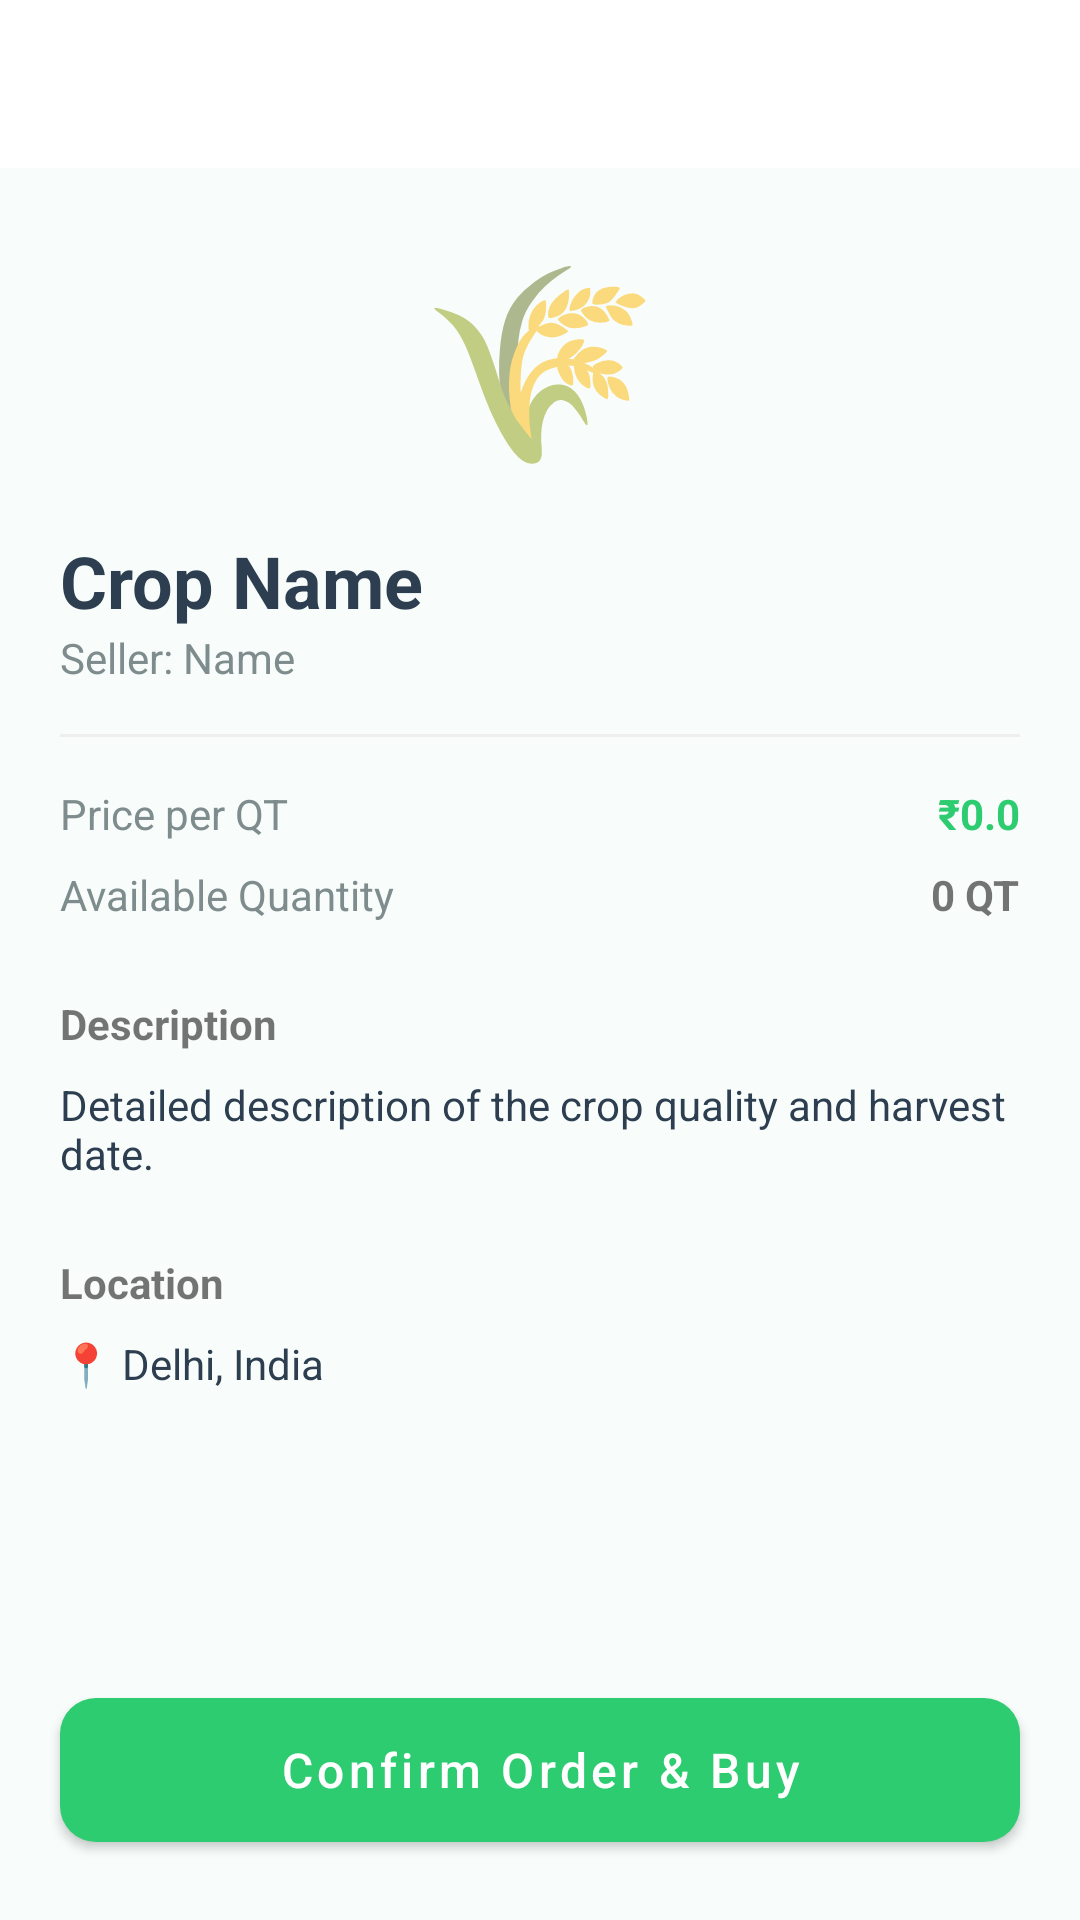

Reconstruct the res/layout file that produces this screen, plus the resources it refers to.
<!-- AndroidManifest.xml: application theme Theme.FarmConnectAI -->
<!-- res/layout/activity_listing_detail.xml -->
<?xml version="1.0" encoding="utf-8"?>
<androidx.constraintlayout.widget.ConstraintLayout xmlns:android="http://schemas.android.com/apk/res/android"
    xmlns:app="http://schemas.android.com/apk/res-auto"
    android:layout_width="match_parent"
    android:layout_height="match_parent"
    android:background="@color/background_mint">

    <androidx.appcompat.widget.Toolbar
        android:id="@+id/toolbar"
        android:layout_width="match_parent"
        android:layout_height="?attr/actionBarSize"
        android:background="@color/white"
        app:titleTextColor="@color/primary"
        app:layout_constraintTop_toTopOf="parent" />

    <ScrollView
        android:layout_width="match_parent"
        android:layout_height="0dp"
        app:layout_constraintTop_toBottomOf="@id/toolbar"
        app:layout_constraintBottom_toTopOf="@id/btnBuy">

        <LinearLayout
            android:layout_width="match_parent"
            android:layout_height="wrap_content"
            android:orientation="vertical"
            android:padding="20dp">

            <TextView
                android:id="@+id/tvEmoji"
                android:layout_width="wrap_content"
                android:layout_height="wrap_content"
                android:textSize="64sp"
                android:layout_gravity="center"
                android:text="🌾"/>

            <TextView
                android:id="@+id/tvCropName"
                android:layout_width="match_parent"
                android:layout_height="wrap_content"
                android:textSize="24sp"
                android:textStyle="bold"
                android:textColor="@color/text_dark"
                android:layout_marginTop="16dp"
                android:text="Crop Name"/>

            <TextView
                android:id="@+id/tvSellerName"
                android:layout_width="match_parent"
                android:layout_height="wrap_content"
                android:textColor="@color/text_muted"
                android:text="Seller: Name"/>

            <View
                android:layout_width="match_parent"
                android:layout_height="1dp"
                android:background="#EEEEEE"
                android:layout_marginTop="16dp"
                android:layout_marginBottom="16dp"/>

            <LinearLayout
                android:layout_width="match_parent"
                android:layout_height="wrap_content"
                android:orientation="horizontal">
                <TextView
                    android:layout_width="0dp"
                    android:layout_height="wrap_content"
                    android:layout_weight="1"
                    android:text="Price per QT"
                    android:textColor="@color/text_muted"/>
                <TextView
                    android:id="@+id/tvPrice"
                    android:layout_width="wrap_content"
                    android:layout_height="wrap_content"
                    android:textStyle="bold"
                    android:textColor="@color/primary"
                    android:text="₹0.0"/>
            </LinearLayout>

            <LinearLayout
                android:layout_width="match_parent"
                android:layout_height="wrap_content"
                android:orientation="horizontal"
                android:layout_marginTop="8dp">
                <TextView
                    android:layout_width="0dp"
                    android:layout_height="wrap_content"
                    android:layout_weight="1"
                    android:text="Available Quantity"
                    android:textColor="@color/text_muted"/>
                <TextView
                    android:id="@+id/tvQuantity"
                    android:layout_width="wrap_content"
                    android:layout_height="wrap_content"
                    android:textStyle="bold"
                    android:text="0 QT"/>
            </LinearLayout>

            <TextView
                android:layout_width="match_parent"
                android:layout_height="wrap_content"
                android:text="Description"
                android:textStyle="bold"
                android:layout_marginTop="24dp"/>

            <TextView
                android:id="@+id/tvDescription"
                android:layout_width="match_parent"
                android:layout_height="wrap_content"
                android:layout_marginTop="8dp"
                android:textColor="@color/text_dark"
                android:text="Detailed description of the crop quality and harvest date."/>

            <TextView
                android:layout_width="match_parent"
                android:layout_height="wrap_content"
                android:text="Location"
                android:textStyle="bold"
                android:layout_marginTop="24dp"/>

            <TextView
                android:id="@+id/tvLocation"
                android:layout_width="match_parent"
                android:layout_height="wrap_content"
                android:layout_marginTop="8dp"
                android:textColor="@color/text_dark"
                android:text="📍 Delhi, India"/>

        </LinearLayout>
    </ScrollView>

    <ProgressBar
        android:id="@+id/progressBar"
        android:layout_width="wrap_content"
        android:layout_height="wrap_content"
        app:layout_constraintTop_toTopOf="parent"
        app:layout_constraintBottom_toBottomOf="parent"
        app:layout_constraintStart_toStartOf="parent"
        app:layout_constraintEnd_toEndOf="parent"
        android:visibility="gone" />

    <com.google.android.material.button.MaterialButton
        android:id="@+id/btnBuy"
        android:layout_width="match_parent"
        android:layout_height="60dp"
        android:layout_margin="20dp"
        android:text="Confirm Order &amp; Buy"
        android:textAllCaps="false"
        android:textSize="16sp"
        app:cornerRadius="12dp"
        app:layout_constraintBottom_toBottomOf="parent" />

</androidx.constraintlayout.widget.ConstraintLayout>
<!-- resources referenced by this layout -->
<resources>
  <color name="background_mint">#F8FDFB</color>
  <color name="primary">#2ECC71</color>
  <color name="text_dark">#2C3E50</color>
  <color name="text_muted">#7F8C8D</color>
  <color name="white">#FFFFFF</color>
  <style name="Theme.FarmConnectAI" parent="Theme.MaterialComponents.DayNight.NoActionBar">
          <item name="colorPrimary">@color/primary</item>
          <item name="colorPrimaryVariant">@color/primary_variant</item>
          <item name="colorOnPrimary">@color/white</item>
          <item name="colorSecondary">@color/accent</item>
          <item name="colorSecondaryVariant">@color/accent</item>
          <item name="colorOnSecondary">@color/white</item>
          <item name="android:statusBarColor">@color/primary</item>
          <item name="android:windowBackground">@color/background_mint</item>
      </style>
  <color name="primary_variant">#27AE60</color>
  <color name="accent">#4CAF50</color>
</resources>
